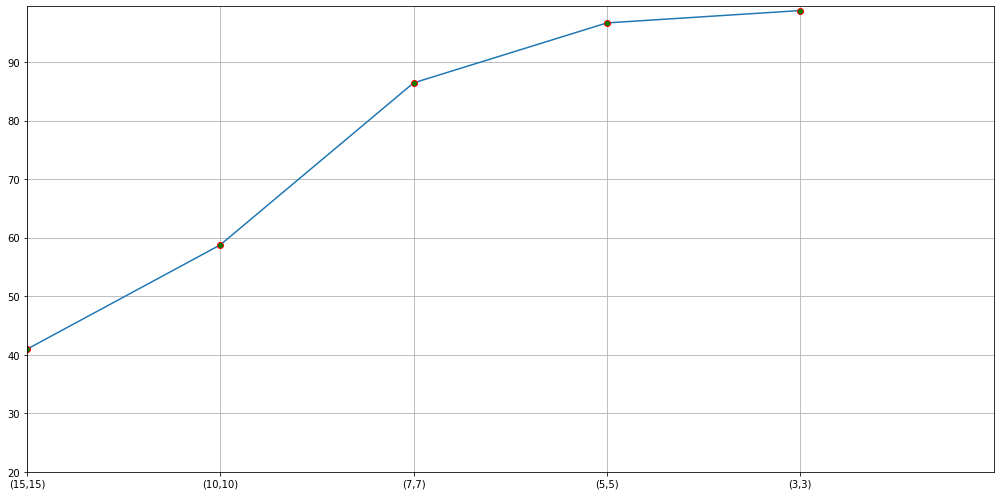

The data file committed next to this chart (first rows):
stride, accuracy
15,15, 0.4093
10,10, 0.5875
7,7, 0.8643
5,5, 0.9668
3,3, 0.9879
